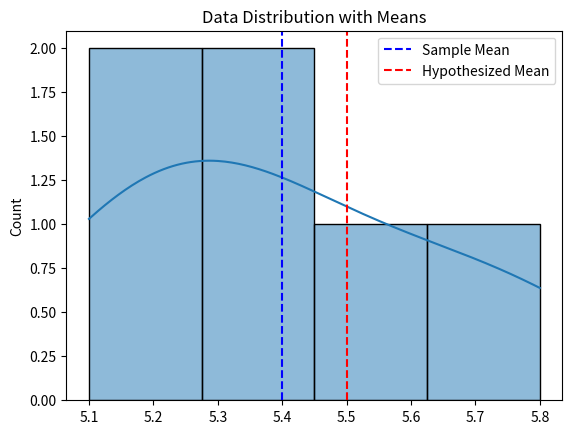
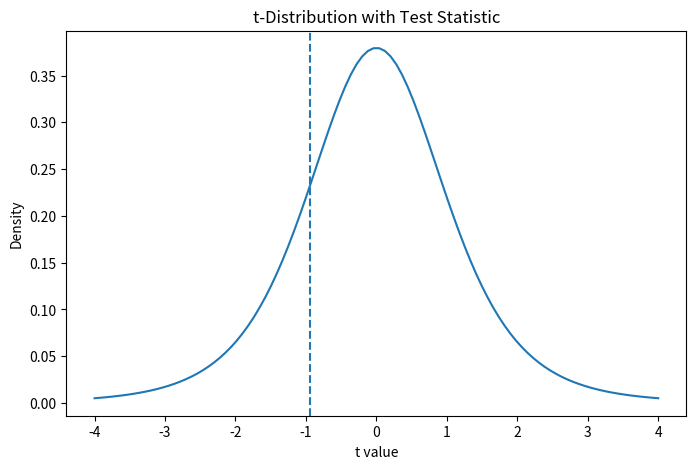

The script that saved these images, in order:
import numpy as np
import scipy.stats as stats #new library
import matplotlib.pyplot as plt
import seaborn as sns

# Given data
data = [5.2, 5.4, 5.1, 5.6, 5.3, 5.8]

# Hypothesized mean
mu = 5.5

print("Data:", data)
print("Hypothesized Mean:", mu)

sample_mean = np.mean(data)
sample_std = np.std(data, ddof=1)
n = len(data)

print("Sample Mean:", sample_mean)
print("Sample Standard Deviation:", sample_std)
print("Sample Size:", n)

t_statistic, p_value = stats.ttest_1samp(data, mu)

print("t-statistic:", t_statistic)
print("p-value:", p_value)

alpha = 0.05

print("Interpretation at 0.05 Significance Level:")

if p_value < alpha:
    print("Decision: Reject the null hypothesis (H0)")
    print("Conclusion: The mean is significantly different from 5.5")
else:
    print("Decision: Fail to reject the null hypothesis (H0)")
    print("Conclusion: No significant difference from 5.5")

# Plot distribution
sns.histplot(data, kde=True)

# Mark sample mean
plt.axvline(sample_mean, color='blue', linestyle='--', label='Sample Mean')

# Mark hypothesized mean
plt.axvline(mu, color='red', linestyle='--', label='Hypothesized Mean')

plt.title("Data Distribution with Means")
plt.legend()
plt.show()

plt.figure(figsize=(8,5))

# t-distribution
df = n - 1
x = np.linspace(-4, 4, 100)
y = stats.t.pdf(x, df)

plt.plot(x, y)
plt.axvline(t_statistic, linestyle='--')

plt.title("t-Distribution with Test Statistic")
plt.xlabel("t value")
plt.ylabel("Density")

plt.show()
